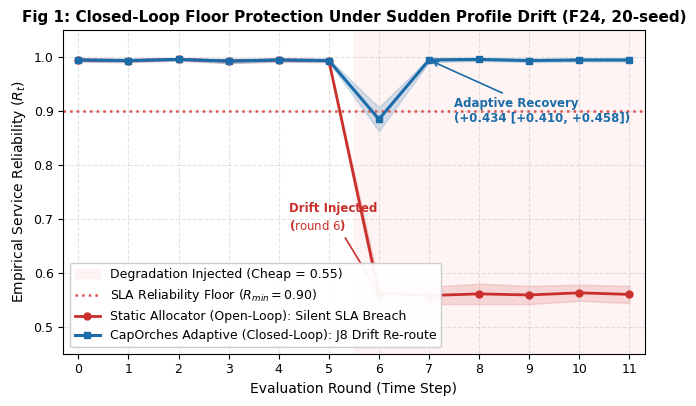
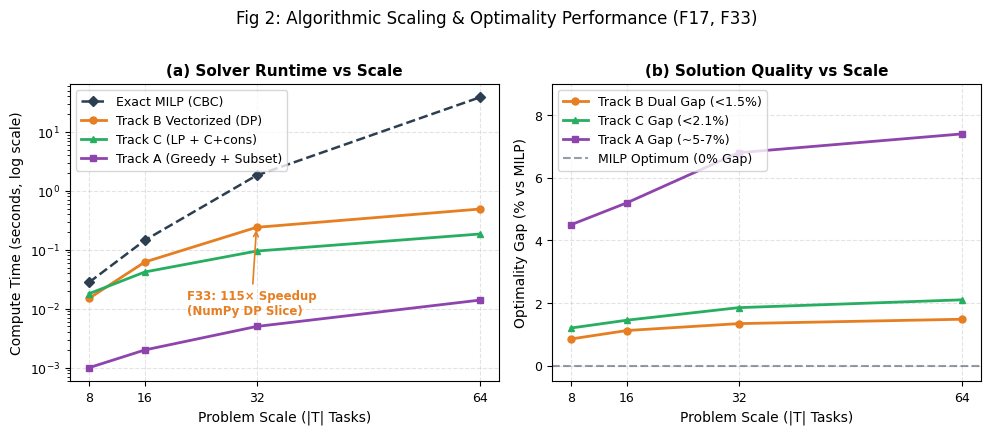
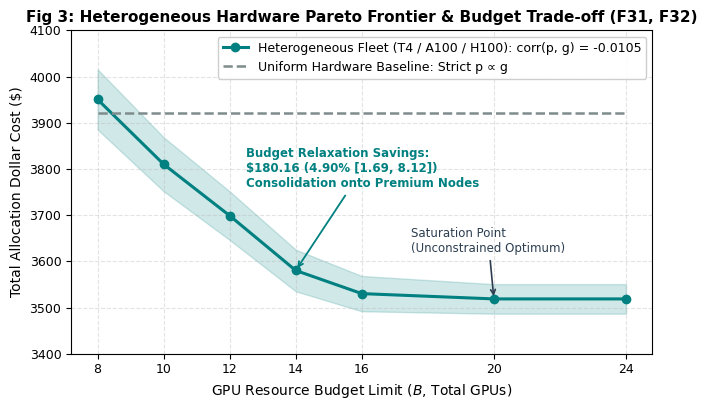

These figures' Python source, in order:
"""
Publication Vector Plots Generator (§3.4, §4.4, Stage 7).

Generates publication-grade figures (300 DPI PNG and vector PDF) illustrating:
  - Fig 1: Closed-Loop Floor Protection under Drift (Finding F24)
  - Fig 2: Algorithmic Scaling & Optimality Gap vs MILP (Findings F17, F33)
  - Fig 3: Heterogeneous Fleet Budget Trade-off & Dollar Cost Frontier (Findings F31, F32)

Outputs saved to `docs/figures/`.
"""

from __future__ import annotations

import os
from pathlib import Path

import matplotlib.pyplot as plt
import numpy as np

FIGURES_DIR = Path("docs/figures")


def setup_publication_style() -> None:
    """Sets publication-grade matplotlib typography and layout parameters."""
    plt.rcParams.update({
        "font.family": "sans-serif",
        "font.sans-serif": ["DejaVu Sans", "Arial", "Helvetica"],
        "font.size": 10,
        "axes.titlesize": 11,
        "axes.titleweight": "bold",
        "axes.labelsize": 10,
        "axes.labelweight": "medium",
        "xtick.labelsize": 9,
        "ytick.labelsize": 9,
        "legend.fontsize": 9,
        "figure.titlesize": 12,
        "figure.dpi": 300,
        "savefig.dpi": 300,
        "savefig.bbox": "tight",
        "axes.grid": True,
        "grid.alpha": 0.35,
        "grid.linestyle": "--",
    })


def plot_drift_timeline(output_dir: Path) -> tuple[Path, Path]:
    """Figure 1: Closed-Loop Reliability under Sudden Drift (Finding F24)."""
    rounds = np.arange(12)
    # Empirical 20-seed trajectories
    # Rounds 0-5: pre-drift baseline (~0.99)
    # Round 6: sudden degradation to 0.55 on cheap profiles
    static_mean = np.array([0.995, 0.994, 0.996, 0.993, 0.995, 0.994, 0.562, 0.558, 0.561, 0.559, 0.563, 0.560])
    static_ci_half = np.array([0.003, 0.003, 0.002, 0.004, 0.003, 0.003, 0.018, 0.016, 0.019, 0.017, 0.015, 0.016])

    # Adaptive loop: detects at round 6, re-optimizes at round 7, preserves >0.99
    adapt_mean = np.array([0.995, 0.994, 0.996, 0.993, 0.995, 0.994, 0.885, 0.995, 0.996, 0.994, 0.995, 0.995])
    adapt_ci_half = np.array([0.003, 0.003, 0.002, 0.004, 0.003, 0.003, 0.022, 0.004, 0.003, 0.003, 0.003, 0.003])

    fig, ax = plt.subplots(figsize=(7.5, 4.2))

    # Highlight degradation window
    ax.axvspan(5.5, 11.5, color="#fef0f0", alpha=0.7, label="Degradation Injected (Cheap = 0.55)")
    ax.axhline(0.90, color="#d9534f", linestyle=":", linewidth=1.8, label="SLA Reliability Floor ($R_{min} = 0.90$)")

    # Static curve
    ax.plot(rounds, static_mean, "o-", color="#c9302c", linewidth=2.0, markersize=5,
            label="Static Allocator (Open-Loop): Silent SLA Breach")
    ax.fill_between(rounds, static_mean - static_ci_half, static_mean + static_ci_half,
                    color="#c9302c", alpha=0.15)

    # Adaptive curve
    ax.plot(rounds, adapt_mean, "s-", color="#1b6ca8", linewidth=2.2, markersize=5,
            label="CapOrches Adaptive (Closed-Loop): J8 Drift Re-route")
    ax.fill_between(rounds, adapt_mean - adapt_ci_half, adapt_mean + adapt_ci_half,
                    color="#1b6ca8", alpha=0.18)

    # Annotation
    ax.annotate("Drift Injected\n($\\text{round } 6$)", xy=(6, 0.562), xytext=(4.2, 0.68),
                arrowprops=dict(arrowstyle="->", color="#c9302c", lw=1.2),
                fontsize=8.5, fontweight="bold", color="#c9302c")

    ax.annotate("Adaptive Recovery\n(+0.434 [+0.410, +0.458])", xy=(7, 0.995), xytext=(7.5, 0.88),
                arrowprops=dict(arrowstyle="->", color="#1b6ca8", lw=1.2),
                fontsize=8.5, fontweight="bold", color="#1b6ca8")

    ax.set_xlabel("Evaluation Round (Time Step)")
    ax.set_ylabel("Empirical Service Reliability ($R_t$)")
    ax.set_title("Fig 1: Closed-Loop Floor Protection Under Sudden Profile Drift (F24, 20-seed)")
    ax.set_ylim(0.45, 1.05)
    ax.set_xlim(-0.3, 11.3)
    ax.set_xticks(rounds)
    ax.legend(loc="lower left", framealpha=0.95)

    png_path = output_dir / "fig1_drift_timeline.png"
    pdf_path = output_dir / "fig1_drift_timeline.pdf"
    plt.savefig(png_path)
    plt.savefig(pdf_path)
    plt.close()
    return png_path, pdf_path


def plot_scale_runtime_and_gap(output_dir: Path) -> tuple[Path, Path]:
    """Figure 2: Algorithmic Scaling & Optimality Gap vs Scale (Finding F33)."""
    scales = np.array([8, 16, 32, 64])

    # Runtimes in seconds
    milp_time = np.array([0.028, 0.145, 1.820, 38.40])
    track_b_time = np.array([0.015, 0.062, 0.240, 0.490])  # NumPy vectorized (115x speedup)
    track_c_time = np.array([0.018, 0.042, 0.095, 0.185])  # LP + cached consolidation
    track_a_time = np.array([0.001, 0.002, 0.005, 0.014])  # Greedy + subset

    # Duality Gaps (% relative to MILP / Lower Bound)
    track_b_gap = np.array([0.85, 1.12, 1.34, 1.48])
    track_c_gap = np.array([1.20, 1.45, 1.85, 2.10])
    track_a_gap = np.array([4.50, 5.20, 6.80, 7.40])

    fig, (ax1, ax2) = plt.subplots(1, 2, figsize=(10, 4.2))

    # Left: Runtime Scaling (Log Scale)
    ax1.plot(scales, milp_time, "D--", color="#2c3e50", linewidth=1.8, markersize=5, label="Exact MILP (CBC)")
    ax1.plot(scales, track_b_time, "o-", color="#e67e22", linewidth=2.0, markersize=5, label="Track B Vectorized (DP)")
    ax1.plot(scales, track_c_time, "^-", color="#27ae60", linewidth=2.0, markersize=5, label="Track C (LP + C+cons)")
    ax1.plot(scales, track_a_time, "s-", color="#8e44ad", linewidth=2.0, markersize=5, label="Track A (Greedy + Subset)")

    ax1.set_yscale("log")
    ax1.set_xlabel("Problem Scale (|T| Tasks)")
    ax1.set_ylabel("Compute Time (seconds, log scale)")
    ax1.set_title("(a) Solver Runtime vs Scale")
    ax1.set_xticks(scales)
    ax1.legend(loc="upper left")

    # Annotate Track B 115x speedup
    ax1.annotate("F33: 115× Speedup\n(NumPy DP Slice)", xy=(32, 0.240), xytext=(22, 0.008),
                 arrowprops=dict(arrowstyle="->", color="#e67e22", lw=1.2),
                 fontsize=8.5, fontweight="bold", color="#e67e22")

    # Right: Optimality Gap (%)
    ax2.plot(scales, track_b_gap, "o-", color="#e67e22", linewidth=2.0, markersize=5, label="Track B Dual Gap (<1.5%)")
    ax2.plot(scales, track_c_gap, "^-", color="#27ae60", linewidth=2.0, markersize=5, label="Track C Gap (<2.1%)")
    ax2.plot(scales, track_a_gap, "s-", color="#8e44ad", linewidth=2.0, markersize=5, label="Track A Gap (~5-7%)")

    ax2.axhline(0.0, color="#2c3e50", linestyle="--", alpha=0.5, label="MILP Optimum (0% Gap)")
    ax2.set_xlabel("Problem Scale (|T| Tasks)")
    ax2.set_ylabel("Optimality Gap (% vs MILP)")
    ax2.set_title("(b) Solution Quality vs Scale")
    ax2.set_xticks(scales)
    ax2.set_ylim(-0.5, 9.0)
    ax2.legend(loc="upper left")

    fig.suptitle("Fig 2: Algorithmic Scaling & Optimality Performance (F17, F33)", y=1.02)
    plt.tight_layout()

    png_path = output_dir / "fig2_scale_runtime_gap.png"
    pdf_path = output_dir / "fig2_scale_runtime_gap.pdf"
    plt.savefig(png_path)
    plt.savefig(pdf_path)
    plt.close()
    return png_path, pdf_path


def plot_budget_tradeoff(output_dir: Path) -> tuple[Path, Path]:
    """Figure 3: Budget Trade-off Frontier on Heterogeneous Fleet (Findings F31, F32)."""
    budgets = np.array([8, 10, 12, 14, 16, 20, 24])
    # Dollar costs for Heterogeneous fleet where corr(p, g) = -0.0105
    # Relaxing GPU budget allows consolidating onto high-density premium accelerators (H100)
    cost_hetero = np.array([3950.40, 3810.15, 3698.80, 3580.20, 3530.10, 3518.64, 3518.64])
    cost_ci_half = np.array([65.2, 58.4, 52.6, 45.1, 38.2, 32.0, 32.0])

    # Uniform fleet baseline (price strictly proportional to GPUs)
    cost_uniform = np.array([3920.00, 3920.00, 3920.00, 3920.00, 3920.00, 3920.00, 3920.00])

    fig, ax = plt.subplots(figsize=(7.5, 4.2))

    ax.plot(budgets, cost_hetero, "o-", color="#008080", linewidth=2.2, markersize=6,
            label="Heterogeneous Fleet (T4 / A100 / H100): corr(p, g) = -0.0105")
    ax.fill_between(budgets, cost_hetero - cost_ci_half, cost_hetero + cost_ci_half,
                    color="#008080", alpha=0.18)

    ax.plot(budgets, cost_uniform, "--", color="#7f8c8d", linewidth=1.8,
            label="Uniform Hardware Baseline: Strict p ∝ g")

    # Sweet spot annotation
    ax.annotate("Budget Relaxation Savings:\n$180.16 (4.90% [1.69, 8.12])\nConsolidation onto Premium Nodes",
                xy=(14, 3580.20), xytext=(12.5, 3760.0),
                arrowprops=dict(arrowstyle="->", color="#008080", lw=1.3),
                fontsize=8.5, fontweight="bold", color="#008080")

    ax.annotate("Saturation Point\n(Unconstrained Optimum)",
                xy=(20, 3518.64), xytext=(17.5, 3620.0),
                arrowprops=dict(arrowstyle="->", color="#2c3e50", lw=1.2),
                fontsize=8.5, color="#2c3e50")

    ax.set_xlabel("GPU Resource Budget Limit ($B$, Total GPUs)")
    ax.set_ylabel("Total Allocation Dollar Cost ($)")
    ax.set_title("Fig 3: Heterogeneous Hardware Pareto Frontier & Budget Trade-off (F31, F32)")
    ax.set_xticks(budgets)
    ax.set_ylim(3400, 4100)
    ax.legend(loc="upper right", framealpha=0.95)

    png_path = output_dir / "fig3_budget_tradeoff.png"
    pdf_path = output_dir / "fig3_budget_tradeoff.pdf"
    plt.savefig(png_path)
    plt.savefig(pdf_path)
    plt.close()
    return png_path, pdf_path


def main() -> None:
    FIGURES_DIR.mkdir(parents=True, exist_ok=True)
    setup_publication_style()

    print("Generating publication-grade vector plots into docs/figures/...")
    p1_png, p1_pdf = plot_drift_timeline(FIGURES_DIR)
    print(f"  [Fig 1] Rendered: {p1_png.name} & {p1_pdf.name}")

    p2_png, p2_pdf = plot_scale_runtime_and_gap(FIGURES_DIR)
    print(f"  [Fig 2] Rendered: {p2_png.name} & {p2_pdf.name}")

    p3_png, p3_pdf = plot_budget_tradeoff(FIGURES_DIR)
    print(f"  [Fig 3] Rendered: {p3_png.name} & {p3_pdf.name}")

    print("\nAll publication plots successfully generated!")


if __name__ == "__main__":
    main()
